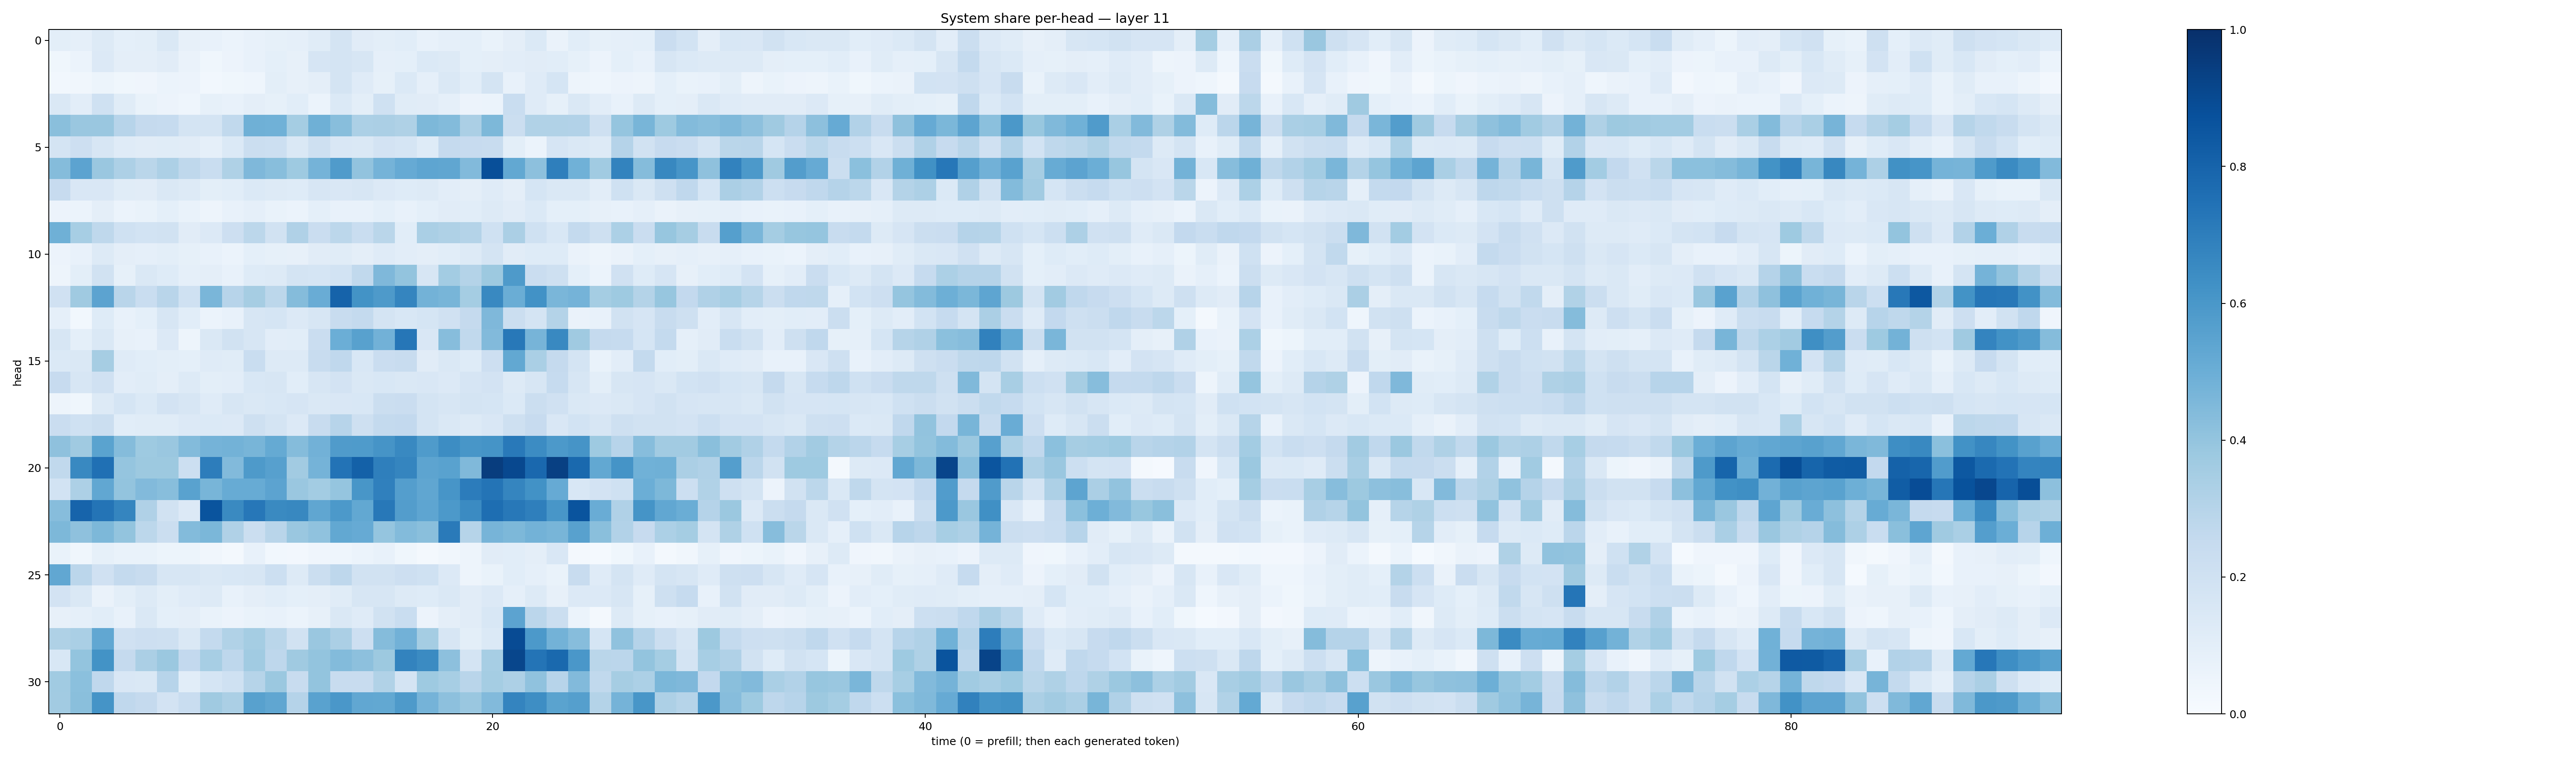

The table this chart was drawn from, first rows:
0.0987826, 0.089330755, 0.12686719, 0.09176021, 0.10111157, 0.14651851, 0.07866744, 0.07221187, 0.061763074, 0.07164454, 0.082325526, 0.08865227, 0.11576043, 0.17924784, 0.11233576, 0.1013348, 0.10788179, 0.07099922, 0.088213034, 0.09236092, 0.0694604, 0.09757572, 0.13974355, 0.065475956
0.03901, 0.06108, 0.1345, 0.09568, 0.09726, 0.1127, 0.06374, 0.03712, 0.05781, 0.07537, 0.09062, 0.08141, 0.1656, 0.1732, 0.1614, 0.08864, 0.09006, 0.1368, 0.1327, 0.09085, 0.09701, 0.1048, 0.1117, 0.1081
0.02929, 0.03186, 0.05359, 0.03521, 0.04176, 0.05881, 0.05607, 0.02818, 0.03855, 0.04485, 0.09837, 0.07868, 0.09752, 0.1792, 0.1183, 0.08318, 0.1377, 0.08811, 0.1464, 0.1059, 0.1767, 0.07116, 0.118, 0.1694
0.1466, 0.1024, 0.1993, 0.1142, 0.06713, 0.05523, 0.0463, 0.08444, 0.0754, 0.09391, 0.08345, 0.1093, 0.05865, 0.1379, 0.1013, 0.1997, 0.1165, 0.1107, 0.08804, 0.0577, 0.06034, 0.2327, 0.1187, 0.08314
0.4229, 0.3832, 0.3845, 0.2956, 0.2537, 0.2484, 0.1778, 0.1735, 0.2636, 0.4901, 0.488, 0.3553, 0.4891, 0.4262, 0.3293, 0.3339, 0.3237, 0.4561, 0.4404, 0.332, 0.4541, 0.2229, 0.3134, 0.3155
0.1748, 0.211, 0.1596, 0.1187, 0.1115, 0.1148, 0.1102, 0.08956, 0.1389, 0.2253, 0.2184, 0.1481, 0.2061, 0.149, 0.1456, 0.1804, 0.1718, 0.1226, 0.2502, 0.2454, 0.239, 0.09954, 0.05899, 0.1679
0.4357, 0.5438, 0.3849, 0.3246, 0.2882, 0.3254, 0.2726, 0.2306, 0.3224, 0.4515, 0.426, 0.3747, 0.4736, 0.5801, 0.4038, 0.4742, 0.5138, 0.5361, 0.5341, 0.4441, 0.8791, 0.5238, 0.4156, 0.6917
0.2423, 0.1501, 0.1498, 0.1167, 0.1109, 0.1441, 0.1326, 0.09842, 0.1078, 0.1379, 0.1309, 0.1221, 0.1603, 0.1501, 0.1638, 0.1331, 0.1234, 0.1327, 0.1053, 0.09572, 0.1191, 0.09669, 0.168, 0.1444
0.05746, 0.0595, 0.09671, 0.0611, 0.06724, 0.09105, 0.06983, 0.04964, 0.07562, 0.0871, 0.06892, 0.06235, 0.09351, 0.07328, 0.07304, 0.09074, 0.07591, 0.09106, 0.1115, 0.109, 0.1263, 0.1113, 0.1375, 0.09356
0.4891, 0.3473, 0.2726, 0.1998, 0.1842, 0.1936, 0.1125, 0.1351, 0.2117, 0.2782, 0.194, 0.3188, 0.2269, 0.2787, 0.2325, 0.2853, 0.1092, 0.3374, 0.323, 0.3071, 0.2027, 0.3353, 0.2, 0.1537
0.05813, 0.07651, 0.1304, 0.09451, 0.08835, 0.09969, 0.08336, 0.07737, 0.05965, 0.09093, 0.08532, 0.08027, 0.1107, 0.1147, 0.09539, 0.1187, 0.1029, 0.09468, 0.1079, 0.1261, 0.1774, 0.1113, 0.1222, 0.1223
0.04692, 0.1006, 0.1919, 0.08495, 0.1477, 0.1249, 0.08694, 0.09521, 0.07255, 0.1232, 0.127, 0.1783, 0.1693, 0.1844, 0.2635, 0.4494, 0.4021, 0.1586, 0.3584, 0.3082, 0.3772, 0.5874, 0.2291, 0.2103
0.1983, 0.368, 0.5447, 0.2908, 0.2326, 0.2895, 0.2, 0.4637, 0.2942, 0.3483, 0.2787, 0.4346, 0.5068, 0.8036, 0.6193, 0.5896, 0.6689, 0.4784, 0.4686, 0.3527, 0.6569, 0.5027, 0.6247, 0.4625
0.08659, 0.02878, 0.1221, 0.07075, 0.09364, 0.1596, 0.1091, 0.06128, 0.0774, 0.1605, 0.1694, 0.1342, 0.1592, 0.2372, 0.254, 0.1771, 0.1546, 0.1705, 0.1991, 0.2528, 0.4496, 0.2213, 0.1749, 0.3047
0.1583, 0.09293, 0.1407, 0.08106, 0.07587, 0.134, 0.05051, 0.1412, 0.1935, 0.158, 0.1019, 0.1062, 0.2275, 0.4997, 0.5553, 0.4811, 0.7291, 0.1523, 0.4319, 0.265, 0.4426, 0.721, 0.4697, 0.6589
0.1373, 0.1427, 0.3498, 0.1197, 0.1083, 0.1012, 0.0919, 0.1197, 0.116, 0.234, 0.1301, 0.1326, 0.2401, 0.2661, 0.1554, 0.23, 0.2376, 0.1117, 0.1464, 0.1218, 0.2124, 0.5257, 0.3371, 0.2514
0.2431, 0.159, 0.1984, 0.1045, 0.1153, 0.09733, 0.1261, 0.09886, 0.1024, 0.1524, 0.1583, 0.1091, 0.1586, 0.1811, 0.1459, 0.1551, 0.1477, 0.1502, 0.135, 0.1665, 0.1822, 0.1251, 0.1608, 0.2463
0.04963, 0.03837, 0.1252, 0.1702, 0.1379, 0.181, 0.1575, 0.1175, 0.1613, 0.1458, 0.1531, 0.167, 0.1455, 0.1488, 0.1549, 0.2201, 0.2269, 0.1772, 0.1566, 0.1767, 0.1702, 0.1396, 0.2237, 0.1969
0.2266, 0.2002, 0.2211, 0.1087, 0.1148, 0.1139, 0.1361, 0.1394, 0.1338, 0.2086, 0.1778, 0.136, 0.2357, 0.2964, 0.208, 0.2556, 0.2591, 0.1727, 0.1434, 0.129, 0.1508, 0.209, 0.2435, 0.1519
0.4126, 0.3678, 0.549, 0.4346, 0.3749, 0.3852, 0.4413, 0.4752, 0.4786, 0.4686, 0.5166, 0.4363, 0.4818, 0.5797, 0.5856, 0.6113, 0.6585, 0.5835, 0.6444, 0.6051, 0.6138, 0.7178, 0.6477, 0.5933
0.2633, 0.6593, 0.7517, 0.3973, 0.3767, 0.3782, 0.2179, 0.7005, 0.4447, 0.5883, 0.5623, 0.3596, 0.4753, 0.741, 0.8118, 0.6939, 0.6712, 0.5397, 0.5509, 0.4482, 0.9469, 0.9044, 0.7842, 0.9373
0.1857, 0.3249, 0.5276, 0.3998, 0.4428, 0.4288, 0.554, 0.467, 0.5113, 0.5104, 0.5447, 0.3833, 0.3573, 0.3946, 0.6035, 0.6879, 0.5668, 0.5341, 0.6065, 0.7035, 0.7371, 0.6683, 0.6212, 0.5122
0.4316, 0.7969, 0.7355, 0.6715, 0.32, 0.1875, 0.1332, 0.8632, 0.6555, 0.725, 0.6546, 0.6604, 0.5317, 0.5908, 0.5244, 0.7216, 0.5707, 0.5377, 0.5913, 0.6484, 0.7606, 0.7197, 0.6925, 0.6037
0.4544, 0.4117, 0.4554, 0.4002, 0.2811, 0.2223, 0.4396, 0.4593, 0.3202, 0.2235, 0.2921, 0.385, 0.4083, 0.5264, 0.5132, 0.3978, 0.4383, 0.4222, 0.7121, 0.3006, 0.4716, 0.4562, 0.4777, 0.4678
0.06778, 0.03859, 0.0844, 0.06726, 0.06891, 0.05212, 0.05153, 0.03384, 0.02307, 0.07263, 0.02858, 0.0237, 0.03922, 0.04534, 0.05905, 0.07066, 0.03859, 0.02134, 0.03459, 0.04816, 0.1097, 0.1075, 0.09705, 0.1519
0.5278, 0.2849, 0.1957, 0.2561, 0.2359, 0.1583, 0.1615, 0.1477, 0.1555, 0.1577, 0.2165, 0.129, 0.2208, 0.2763, 0.1941, 0.1905, 0.2148, 0.1999, 0.1353, 0.05022, 0.06811, 0.1081, 0.08892, 0.06944
0.1804, 0.1481, 0.06374, 0.09853, 0.1275, 0.09919, 0.1185, 0.1317, 0.07719, 0.09677, 0.107, 0.09285, 0.09607, 0.1158, 0.1599, 0.1611, 0.1304, 0.1235, 0.1464, 0.1129, 0.1341, 0.08699, 0.1317, 0.07912
0.07946, 0.0895, 0.1059, 0.07769, 0.1428, 0.09029, 0.09712, 0.06948, 0.05641, 0.06741, 0.0722, 0.0625, 0.0791, 0.1481, 0.1194, 0.191, 0.2308, 0.05644, 0.09449, 0.1106, 0.1549, 0.5455, 0.2829, 0.2193
0.3222, 0.3395, 0.5274, 0.1964, 0.2145, 0.2084, 0.1447, 0.2568, 0.3153, 0.3527, 0.2878, 0.1947, 0.3844, 0.3353, 0.2128, 0.4338, 0.4819, 0.3546, 0.1623, 0.1004, 0.1401, 0.8919, 0.5928, 0.479
0.156, 0.4012, 0.6187, 0.251, 0.3325, 0.3789, 0.2596, 0.3455, 0.2765, 0.365, 0.2758, 0.3698, 0.4022, 0.4399, 0.4163, 0.3776, 0.6768, 0.6494, 0.4148, 0.1768, 0.3459, 0.9102, 0.7374, 0.7803
0.3667, 0.4198, 0.2685, 0.1499, 0.1414, 0.2931, 0.1085, 0.1707, 0.2009, 0.3001, 0.3815, 0.2418, 0.4015, 0.2394, 0.2359, 0.3132, 0.1796, 0.3746, 0.3471, 0.2904, 0.3524, 0.3251, 0.4092, 0.2957
0.3629, 0.4231, 0.6138, 0.2671, 0.2536, 0.183, 0.2308, 0.3691, 0.3333, 0.5557, 0.5327, 0.3011, 0.551, 0.601, 0.5278, 0.5234, 0.587, 0.4748, 0.4149, 0.3849, 0.4419, 0.6739, 0.6405, 0.5483
